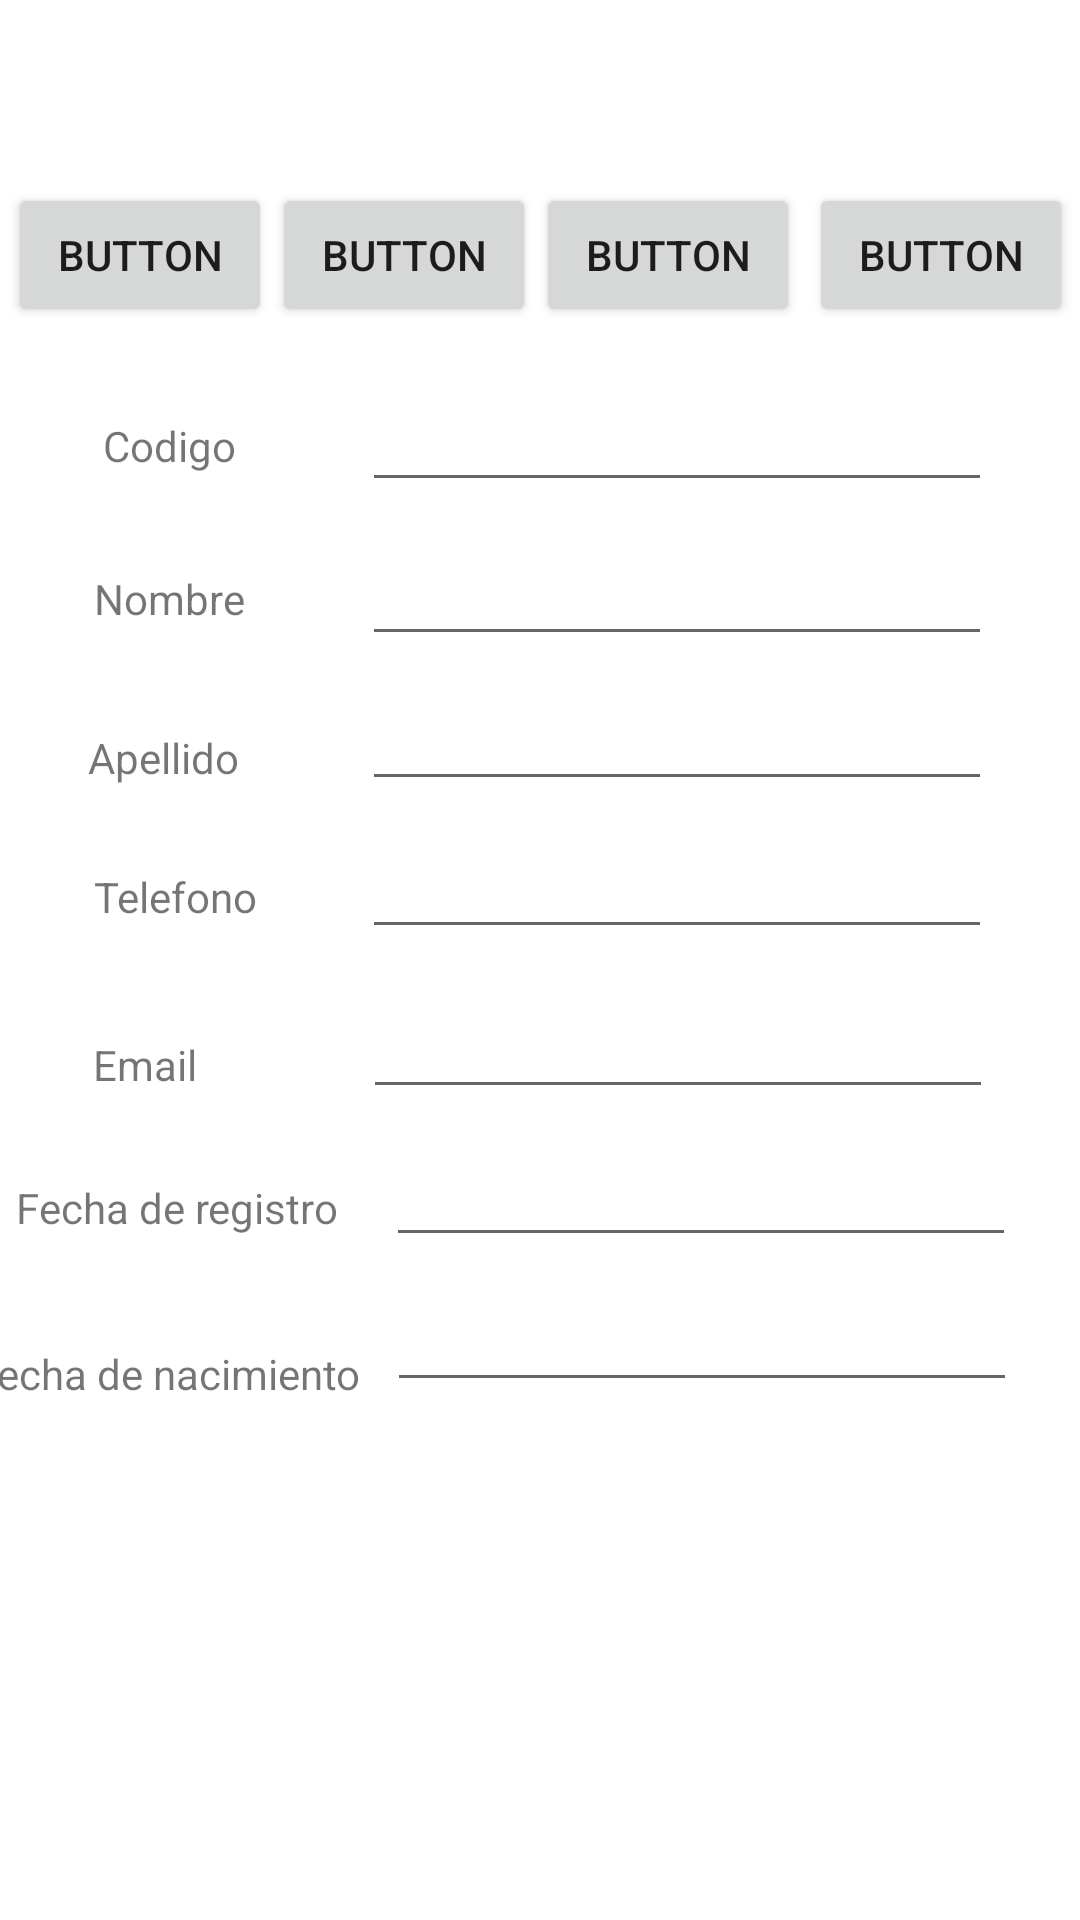

Layout XML and referenced resources for this Android screen:
<!-- AndroidManifest.xml: application theme Theme.Proyecto3Parcial -->
<!-- res/layout/activity_paciente.xml -->
<?xml version="1.0" encoding="utf-8"?>
<androidx.constraintlayout.widget.ConstraintLayout xmlns:android="http://schemas.android.com/apk/res/android"
    xmlns:app="http://schemas.android.com/apk/res-auto"
    xmlns:tools="http://schemas.android.com/tools"
    android:layout_width="match_parent"
    android:layout_height="match_parent"
    tools:context=".PacienteActivity">

    <Button
        android:id="@+id/button"
        android:layout_width="wrap_content"
        android:layout_height="wrap_content"
        android:text="Button"
        app:layout_constraintBaseline_toBaselineOf="@+id/button2"
        app:layout_constraintEnd_toStartOf="@+id/button2"
        app:layout_constraintHorizontal_chainStyle="packed"
        app:layout_constraintStart_toStartOf="parent" />

    <Button
        android:id="@+id/button2"
        android:layout_width="wrap_content"
        android:layout_height="wrap_content"
        android:layout_marginBottom="17dp"
        android:text="Button"
        app:layout_constraintBottom_toTopOf="@+id/txtCodigoPaciente"
        app:layout_constraintEnd_toStartOf="@+id/button3"
        app:layout_constraintStart_toEndOf="@+id/button" />

    <Button
        android:id="@+id/button3"
        android:layout_width="wrap_content"
        android:layout_height="wrap_content"
        android:layout_marginEnd="3dp"
        android:text="Button"
        app:layout_constraintBaseline_toBaselineOf="@+id/button2"
        app:layout_constraintEnd_toStartOf="@+id/button4"
        app:layout_constraintStart_toEndOf="@+id/button2" />

    <Button
        android:id="@+id/button4"
        android:layout_width="wrap_content"
        android:layout_height="wrap_content"
        android:text="Button"
        app:layout_constraintBaseline_toBaselineOf="@+id/button3"
        app:layout_constraintEnd_toEndOf="parent"
        app:layout_constraintStart_toEndOf="@+id/button3" />

    <TextView
        android:id="@+id/txvCodigoPaciente"
        android:layout_width="wrap_content"
        android:layout_height="wrap_content"
        android:layout_marginStart="5dp"
        android:layout_marginTop="30dp"
        android:layout_marginEnd="13dp"
        android:text="Codigo"
        app:layout_constraintEnd_toStartOf="@+id/txtCodigoPaciente"
        app:layout_constraintStart_toStartOf="parent"
        app:layout_constraintTop_toBottomOf="@+id/button" />

    <EditText
        android:id="@+id/txtCodigoPaciente"
        android:layout_width="wrap_content"
        android:layout_height="wrap_content"
        android:layout_marginTop="126dp"
        android:ems="10"
        android:inputType="number"
        app:layout_constraintEnd_toEndOf="parent"
        app:layout_constraintStart_toEndOf="@+id/txvCodigoPaciente"
        app:layout_constraintTop_toTopOf="parent" />

    <TextView
        android:id="@+id/txvNombrePaciente"
        android:layout_width="wrap_content"
        android:layout_height="wrap_content"
        android:layout_marginStart="2dp"
        android:layout_marginTop="32dp"
        android:layout_marginEnd="10dp"
        android:text="Nombre"
        app:layout_constraintEnd_toStartOf="@+id/txtNombrePaciente"
        app:layout_constraintStart_toStartOf="parent"
        app:layout_constraintTop_toBottomOf="@+id/txvCodigoPaciente" />

    <TextView
        android:id="@+id/txvApellidoPaciente"
        android:layout_width="wrap_content"
        android:layout_height="wrap_content"
        android:layout_marginTop="34dp"
        android:layout_marginEnd="12dp"
        android:text="Apellido"
        app:layout_constraintEnd_toStartOf="@+id/txtApellidoPaciente"
        app:layout_constraintStart_toStartOf="parent"
        app:layout_constraintTop_toBottomOf="@+id/txvNombrePaciente" />

    <TextView
        android:id="@+id/txvTelefonoPaciente"
        android:layout_width="wrap_content"
        android:layout_height="wrap_content"
        android:layout_marginStart="2dp"
        android:layout_marginEnd="6dp"
        android:text="Telefono"
        app:layout_constraintBaseline_toBaselineOf="@+id/txtTelefonoPaciente"
        app:layout_constraintEnd_toStartOf="@+id/txtTelefonoPaciente"
        app:layout_constraintStart_toStartOf="parent" />

    <TextView
        android:id="@+id/txvEmailPaciente"
        android:layout_width="wrap_content"
        android:layout_height="wrap_content"
        android:layout_marginStart="2dp"
        android:layout_marginTop="37dp"
        android:layout_marginEnd="26dp"
        android:text="Email"
        app:layout_constraintEnd_toStartOf="@+id/txtEmailPaciente"
        app:layout_constraintStart_toStartOf="parent"
        app:layout_constraintTop_toBottomOf="@+id/txvTelefonoPaciente" />

    <TextView
        android:id="@+id/txvFechaRegistroPaciente"
        android:layout_width="wrap_content"
        android:layout_height="wrap_content"
        android:layout_marginEnd="16dp"
        android:layout_marginBottom="7dp"
        android:text="Fecha de registro"
        app:layout_constraintBottom_toBottomOf="@+id/txtFechaRegistroPaciente"
        app:layout_constraintEnd_toStartOf="@+id/txtFechaRegistroPaciente"
        app:layout_constraintHorizontal_chainStyle="packed"
        app:layout_constraintStart_toStartOf="parent" />

    <TextView
        android:id="@+id/txvNacimientoPaciente"
        android:layout_width="wrap_content"
        android:layout_height="wrap_content"
        android:layout_marginEnd="9dp"
        android:text="Fecha de nacimiento"
        app:layout_constraintBottom_toBottomOf="@+id/txtFechaNacimiento"
        app:layout_constraintEnd_toStartOf="@+id/txtFechaNacimiento"
        app:layout_constraintHorizontal_chainStyle="packed"
        app:layout_constraintStart_toStartOf="parent" />

    <EditText
        android:id="@+id/txtNombrePaciente"
        android:layout_width="wrap_content"
        android:layout_height="wrap_content"
        android:layout_marginTop="10dp"
        android:ems="10"
        android:inputType="textPersonName"
        app:layout_constraintEnd_toEndOf="parent"
        app:layout_constraintStart_toEndOf="@+id/txvNombrePaciente"
        app:layout_constraintTop_toBottomOf="@+id/txtCodigoPaciente" />

    <EditText
        android:id="@+id/txtApellidoPaciente"
        android:layout_width="wrap_content"
        android:layout_height="wrap_content"
        android:layout_marginTop="7dp"
        android:ems="10"
        android:inputType="textPersonName"
        app:layout_constraintEnd_toEndOf="parent"
        app:layout_constraintStart_toEndOf="@+id/txvApellidoPaciente"
        app:layout_constraintTop_toBottomOf="@+id/txtNombrePaciente" />

    <EditText
        android:id="@+id/txtTelefonoPaciente"
        android:layout_width="wrap_content"
        android:layout_height="wrap_content"
        android:layout_marginTop="8dp"
        android:ems="10"
        android:inputType="phone"
        app:layout_constraintEnd_toEndOf="parent"
        app:layout_constraintStart_toEndOf="@+id/txvTelefonoPaciente"
        app:layout_constraintTop_toBottomOf="@+id/txtApellidoPaciente" />

    <EditText
        android:id="@+id/txtEmailPaciente"
        android:layout_width="wrap_content"
        android:layout_height="wrap_content"
        android:layout_marginTop="12dp"
        android:ems="10"
        android:inputType="textEmailAddress"
        app:layout_constraintEnd_toEndOf="parent"
        app:layout_constraintStart_toEndOf="@+id/txvEmailPaciente"
        app:layout_constraintTop_toBottomOf="@+id/txtTelefonoPaciente" />

    <EditText
        android:id="@+id/txtFechaRegistroPaciente"
        android:layout_width="wrap_content"
        android:layout_height="wrap_content"
        android:layout_marginTop="8dp"
        android:layout_marginEnd="16dp"
        android:ems="10"
        android:inputType="date"
        app:layout_constraintEnd_toEndOf="parent"
        app:layout_constraintStart_toEndOf="@+id/txvFechaRegistroPaciente"
        app:layout_constraintTop_toBottomOf="@+id/txtEmailPaciente" />

    <EditText
        android:id="@+id/txtFechaNacimiento"
        android:layout_width="wrap_content"
        android:layout_height="wrap_content"
        android:layout_marginTop="7dp"
        android:layout_marginEnd="30dp"
        android:ems="10"
        android:inputType="date"
        app:layout_constraintEnd_toEndOf="parent"
        app:layout_constraintStart_toEndOf="@+id/txvNacimientoPaciente"
        app:layout_constraintTop_toBottomOf="@+id/txtFechaRegistroPaciente" />


</androidx.constraintlayout.widget.ConstraintLayout>
<!-- resources referenced by this layout -->
<resources>
  <style name="Theme.Proyecto3Parcial" parent="Theme.MaterialComponents.DayNight.DarkActionBar">
          
          <item name="colorPrimary">@color/purple_500</item>
          <item name="colorPrimaryVariant">@color/purple_700</item>
          <item name="colorOnPrimary">@color/white</item>
          
          <item name="colorSecondary">@color/teal_200</item>
          <item name="colorSecondaryVariant">@color/teal_700</item>
          <item name="colorOnSecondary">@color/black</item>
          
          <item name="android:statusBarColor" tools:targetApi="l">?attr/colorPrimaryVariant</item>
          
      </style>
  <!-- not gathered from this repository: default colours our renderer supplied (Android Studio template values) -->
  <color name="purple_500">#FF6200EE</color>
  <color name="purple_700">#FF3700B3</color>
  <color name="teal_200">#FF03DAC5</color>
  <color name="teal_700">#FF018786</color>
  <color name="black">#FF000000</color>
  <color name="white">#FFFFFFFF</color>
</resources>
